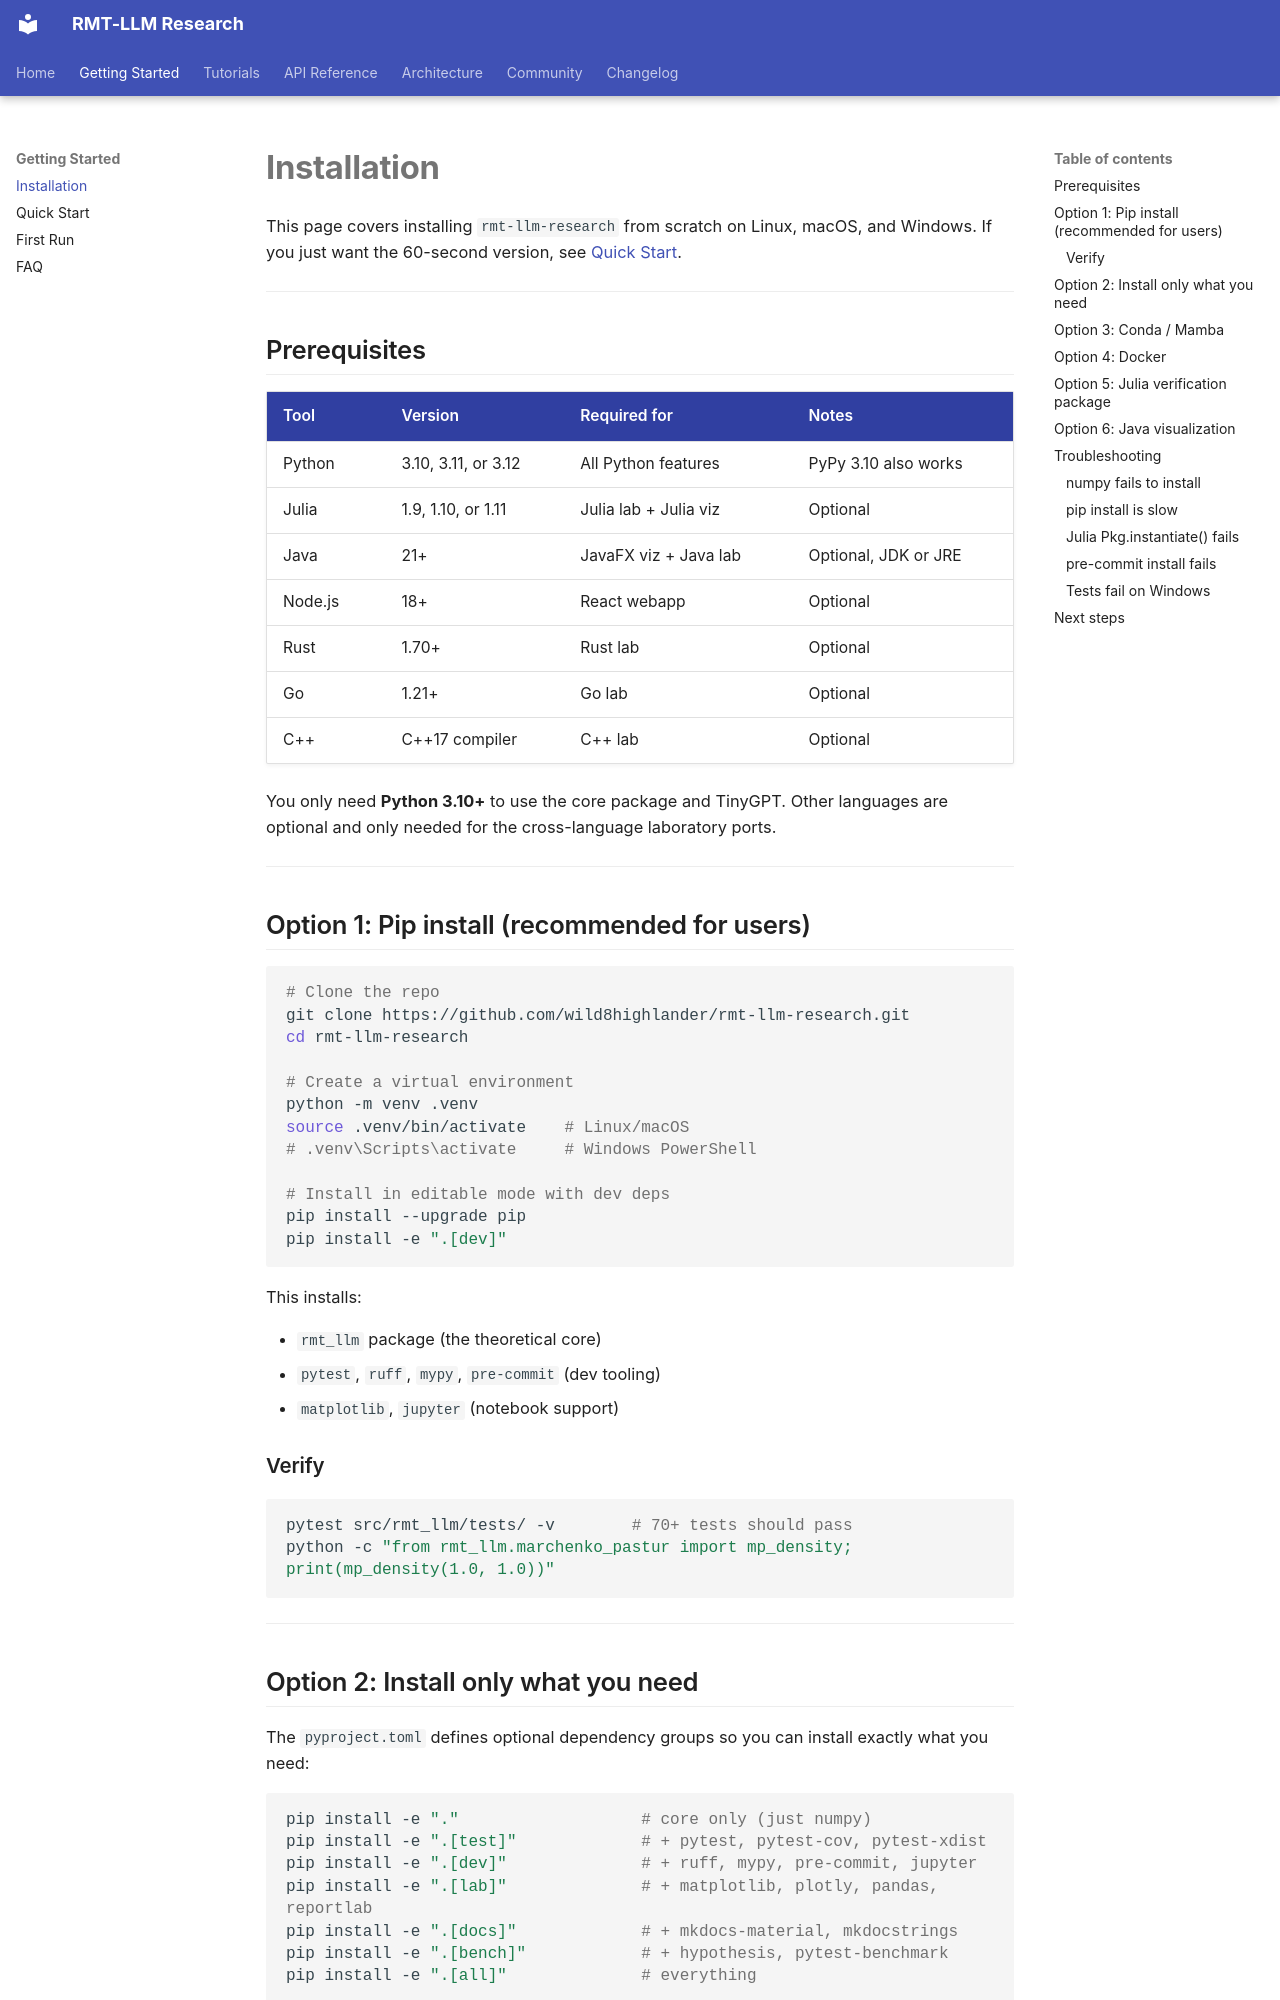

repository: wild8highlander/rmt-llm-research · page: getting-started/installation/index.html · generator: mkdocs

# Installation

This page covers installing `rmt-llm-research` from scratch on Linux, macOS,
and Windows. If you just want the 60-second version, see
[Quick Start](quick-start.md).

---

## Prerequisites

| Tool | Version | Required for | Notes |
|------|---------|--------------|-------|
| Python | 3.10, 3.11, or 3.12 | All Python features | PyPy 3.10 also works |
| Julia  | 1.9, 1.10, or 1.11   | Julia lab + Julia viz | Optional |
| Java   | 21+                  | JavaFX viz + Java lab | Optional, JDK or JRE |
| Node.js| 18+                  | React webapp          | Optional |
| Rust   | 1.70+                | Rust lab              | Optional |
| Go     | 1.21+                | Go lab                | Optional |
| C++    | C++17 compiler       | C++ lab               | Optional |

You only need **Python 3.10+** to use the core package and TinyGPT.
Other languages are optional and only needed for the cross-language
laboratory ports.

---

## Option 1: Pip install (recommended for users)

```bash
# Clone the repo
git clone https://github.com/wild8highlander/rmt-llm-research.git
cd rmt-llm-research

# Create a virtual environment
python -m venv .venv
source .venv/bin/activate    # Linux/macOS
# .venv\Scripts\activate     # Windows PowerShell

# Install in editable mode with dev deps
pip install --upgrade pip
pip install -e ".[dev]"
```

This installs:

- `rmt_llm` package (the theoretical core)
- `pytest`, `ruff`, `mypy`, `pre-commit` (dev tooling)
- `matplotlib`, `jupyter` (notebook support)

### Verify

```bash
pytest src/rmt_llm/tests/ -v        # 70+ tests should pass
python -c "from rmt_llm.marchenko_pastur import mp_density; print(mp_density(1.0, 1.0))"
```

---
